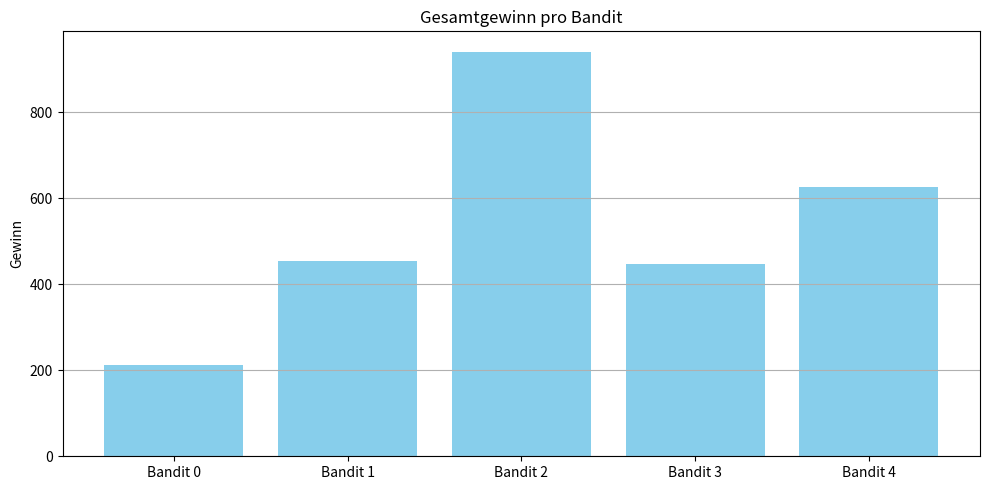
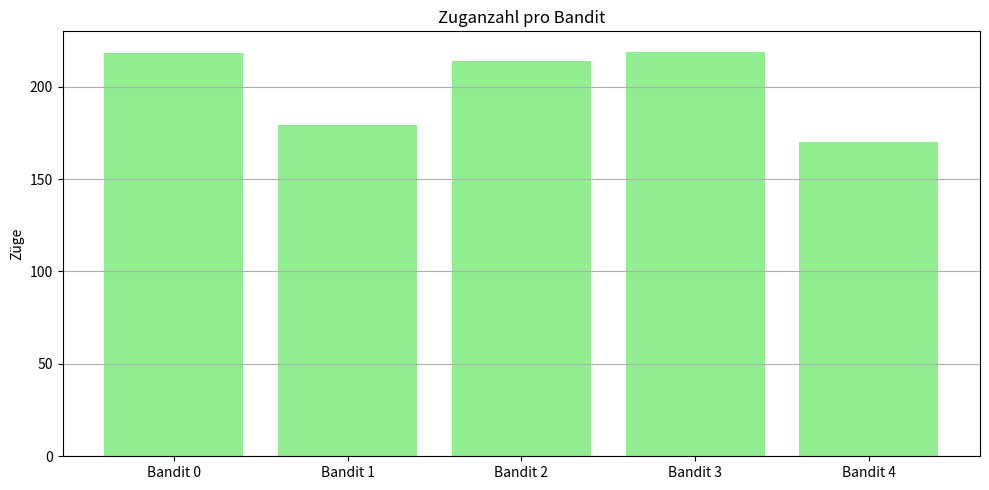
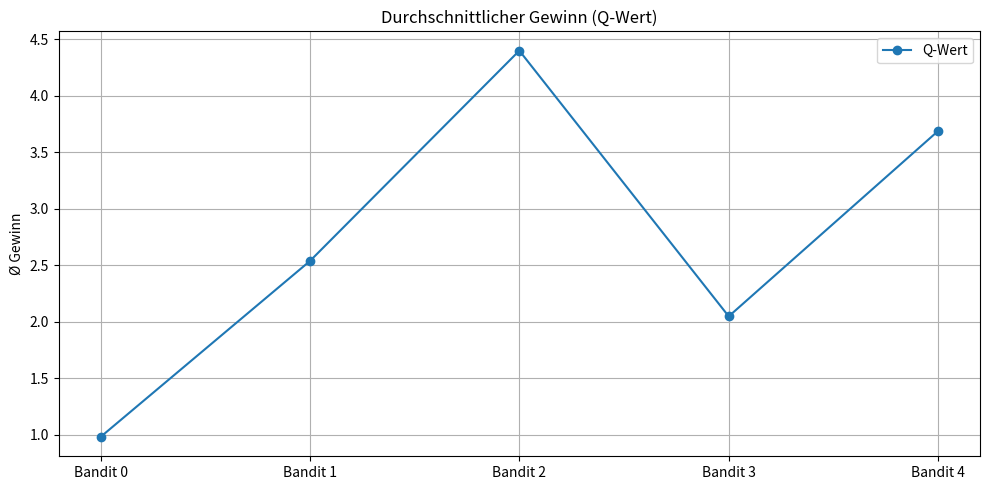
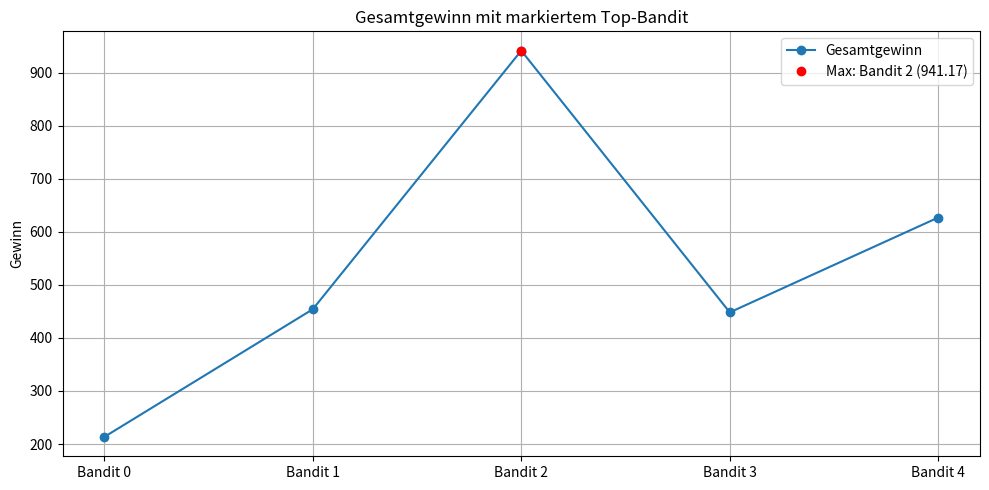
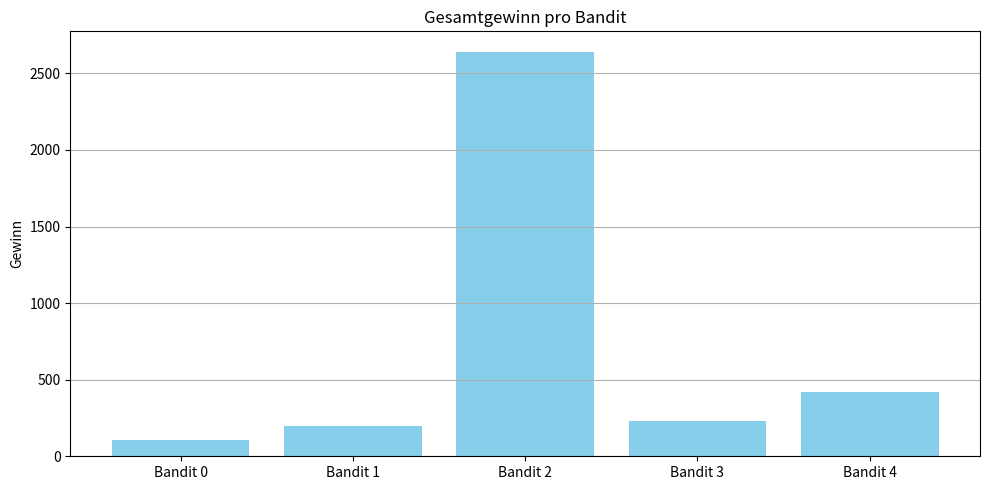
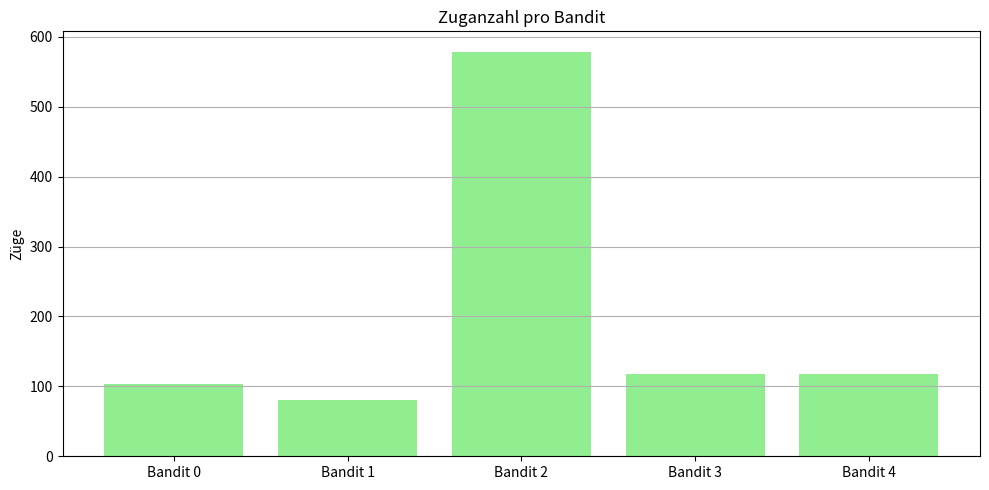
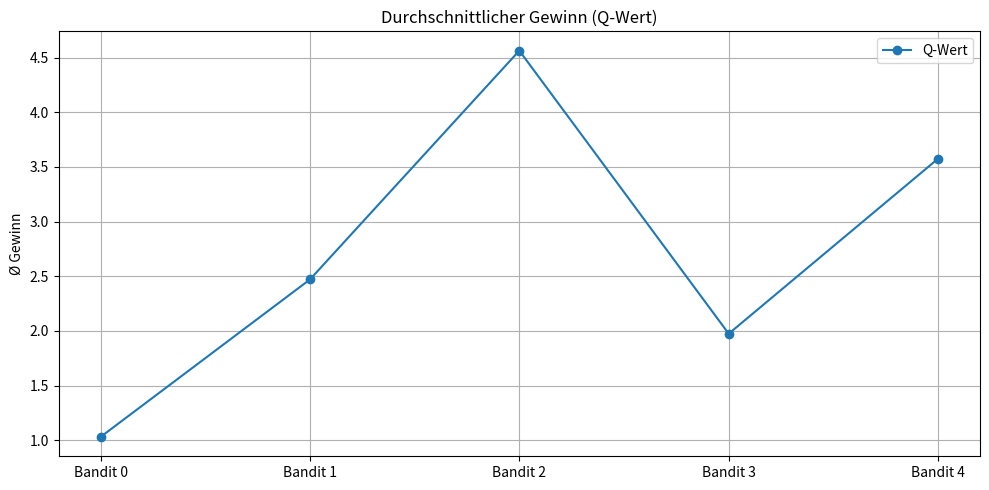
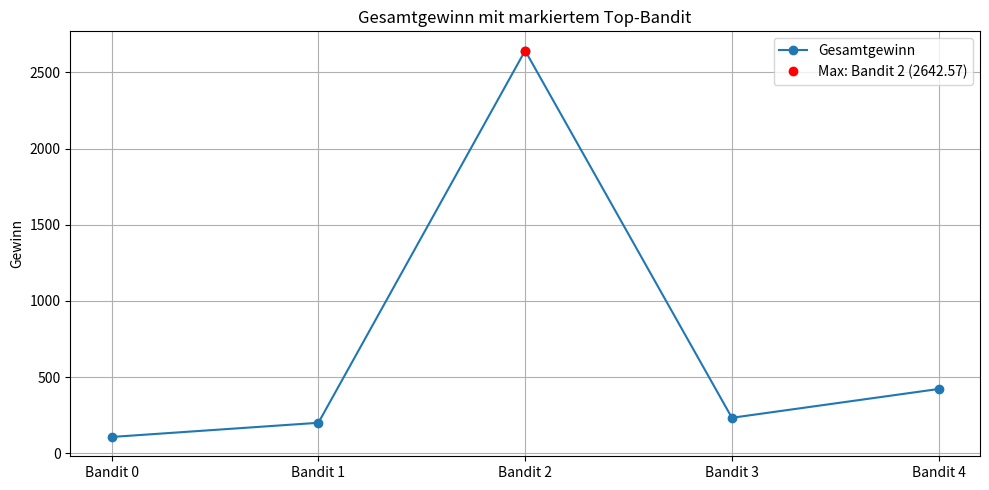

Reproduce these figures in Python, in order.
# -*- coding: utf-8 -*-
"""
Refactored Multi-Armed Bandit mit zwei Policies
[redacted]
"""

from random import random, randint
import matplotlib.pyplot as plt
import os

class Casino:
    def __init__(self):
        self.bandits = [2, 5, 9, 4, 7]  # Maximaler Gewinn pro Bandit

    def step(self, action, state=None):
        return self.bandits[action] * random()

# === Globale Initialisierung ===
env = Casino()
anzahl_banditen = len(env.bandits)

# Statistik
Besuche = [0,0,0,0,0]
Gewinne = [0.0,0.0,0.0,0.0,0.0]
DurchschnittsGewinn = [0.0,0.0,0.0,0.0,0.0]
Averages = []

# === Policies ===
def random_policy(epsilon):
    return randint(0, anzahl_banditen - 1)

def epsilon_greedy_policy(epsilon):
    if random() < epsilon:
#  Exploration
#  Wähle einen zufälligen Bandit zwischen 0 und anzahl_banditen - 1 (z. B. 0 bis 4)
#  Das sorgt dafür, dass der Agent auch neue Banditen ausprobiert – nicht nur den „vermeintlich besten“.
        return randint(0, anzahl_banditen - 1)
    else:
        return DurchschnittsGewinn.index(max(DurchschnittsGewinn))

# === Training ===
def train(policy_fn, epochs=1000):
    global Besuche, Gewinne, DurchschnittsGewinn, Averages
    
    Besuche = [0] * anzahl_banditen
    Gewinne = [0.0] * anzahl_banditen
    DurchschnittsGewinn = [0.0] * anzahl_banditen
    Averages = []

    total_reward = 0
    for step in range(epochs):
        #Die Explorationsrate (Wahrscheinlichkeit, zufällig zu wählen)
        epsilon = max(0.01, 1 - step / epochs)
        action = policy_fn(epsilon)
        reward = env.step(action)

        total_reward += reward
        Besuche[action] += 1
        Gewinne[action] += reward
        DurchschnittsGewinn[action] = Gewinne[action] / Besuche[action]

        if step % 100 == 0:
            avg = total_reward / (step + 1)
            Averages.append(avg)
            bester = Gewinne.index(max(Gewinne))
            print(f"Episode {step}: Action {action}, AvgReward {avg:.2f}, Bester: {bester}, Gewinn: {Gewinne[bester]:.2f}")

# === Plot-Funktionen ===
def plot_gesamtgewinne():
    plt.figure(figsize=(10, 5))
    plt.bar([f"Bandit {i}" for i in range(anzahl_banditen)], Gewinne, color='skyblue')
    plt.title("Gesamtgewinn pro Bandit")
    plt.ylabel("Gewinn")
    plt.grid(axis='y')
    plt.tight_layout()
    plt.savefig("gesamtgewinn.png")
    plt.show()

def plot_besuche():
    plt.figure(figsize=(10, 5))
    plt.bar([f"Bandit {i}" for i in range(anzahl_banditen)], Besuche, color='lightgreen')
    plt.title("Zuganzahl pro Bandit")
    plt.ylabel("Züge")
    plt.grid(axis='y')
    plt.tight_layout()
    plt.savefig("besuche.png")
    plt.show()

def plot_q_werte():
    plt.figure(figsize=(10, 5))
    plt.plot([f"Bandit {i}" for i in range(anzahl_banditen)], DurchschnittsGewinn, marker='o', label='Q-Wert')
    plt.title("Durchschnittlicher Gewinn (Q-Wert)")
    plt.ylabel("Ø Gewinn")
    plt.grid(True)
    plt.legend()
    plt.tight_layout()
    plt.savefig("q_werte.png")
    plt.show()

def plot_best_bandit():
    bester = Gewinne.index(max(Gewinne))
    plt.figure(figsize=(10, 5))
    plt.plot([f"Bandit {i}" for i in range(anzahl_banditen)], Gewinne, marker='o', label='Gesamtgewinn')
    plt.plot(f"Bandit {bester}", Gewinne[bester], 'ro', label=f'Max: Bandit {bester} ({Gewinne[bester]:.2f})')
    plt.title("Gesamtgewinn mit markiertem Top-Bandit")
    plt.ylabel("Gewinn")
    plt.grid(True)
    plt.legend()
    plt.tight_layout()
    plt.savefig("top_bandit.png")
    plt.show()

# === Trainingslauf mit beiden Policies ===
print("--- Training mit random_policy ---")
train(random_policy, epochs=1000)
plot_gesamtgewinne()
plot_besuche()
plot_q_werte()
plot_best_bandit()

print("\n--- Training mit epsilon_greedy_policy ---")
train(epsilon_greedy_policy, epochs=1000)
plot_gesamtgewinne()
plot_besuche()
plot_q_werte()
plot_best_bandit()

# === GitHub-Vorbereitung ===
# Alle generierten Plots werden als .png gespeichert
# Dateien können nun mit Git zu GitHub gepusht werden:
# git init
# git add .
# git commit -m "Add bandit experiment with two policies"
# git remote add origin <repo-URL>
# git push -u origin main
